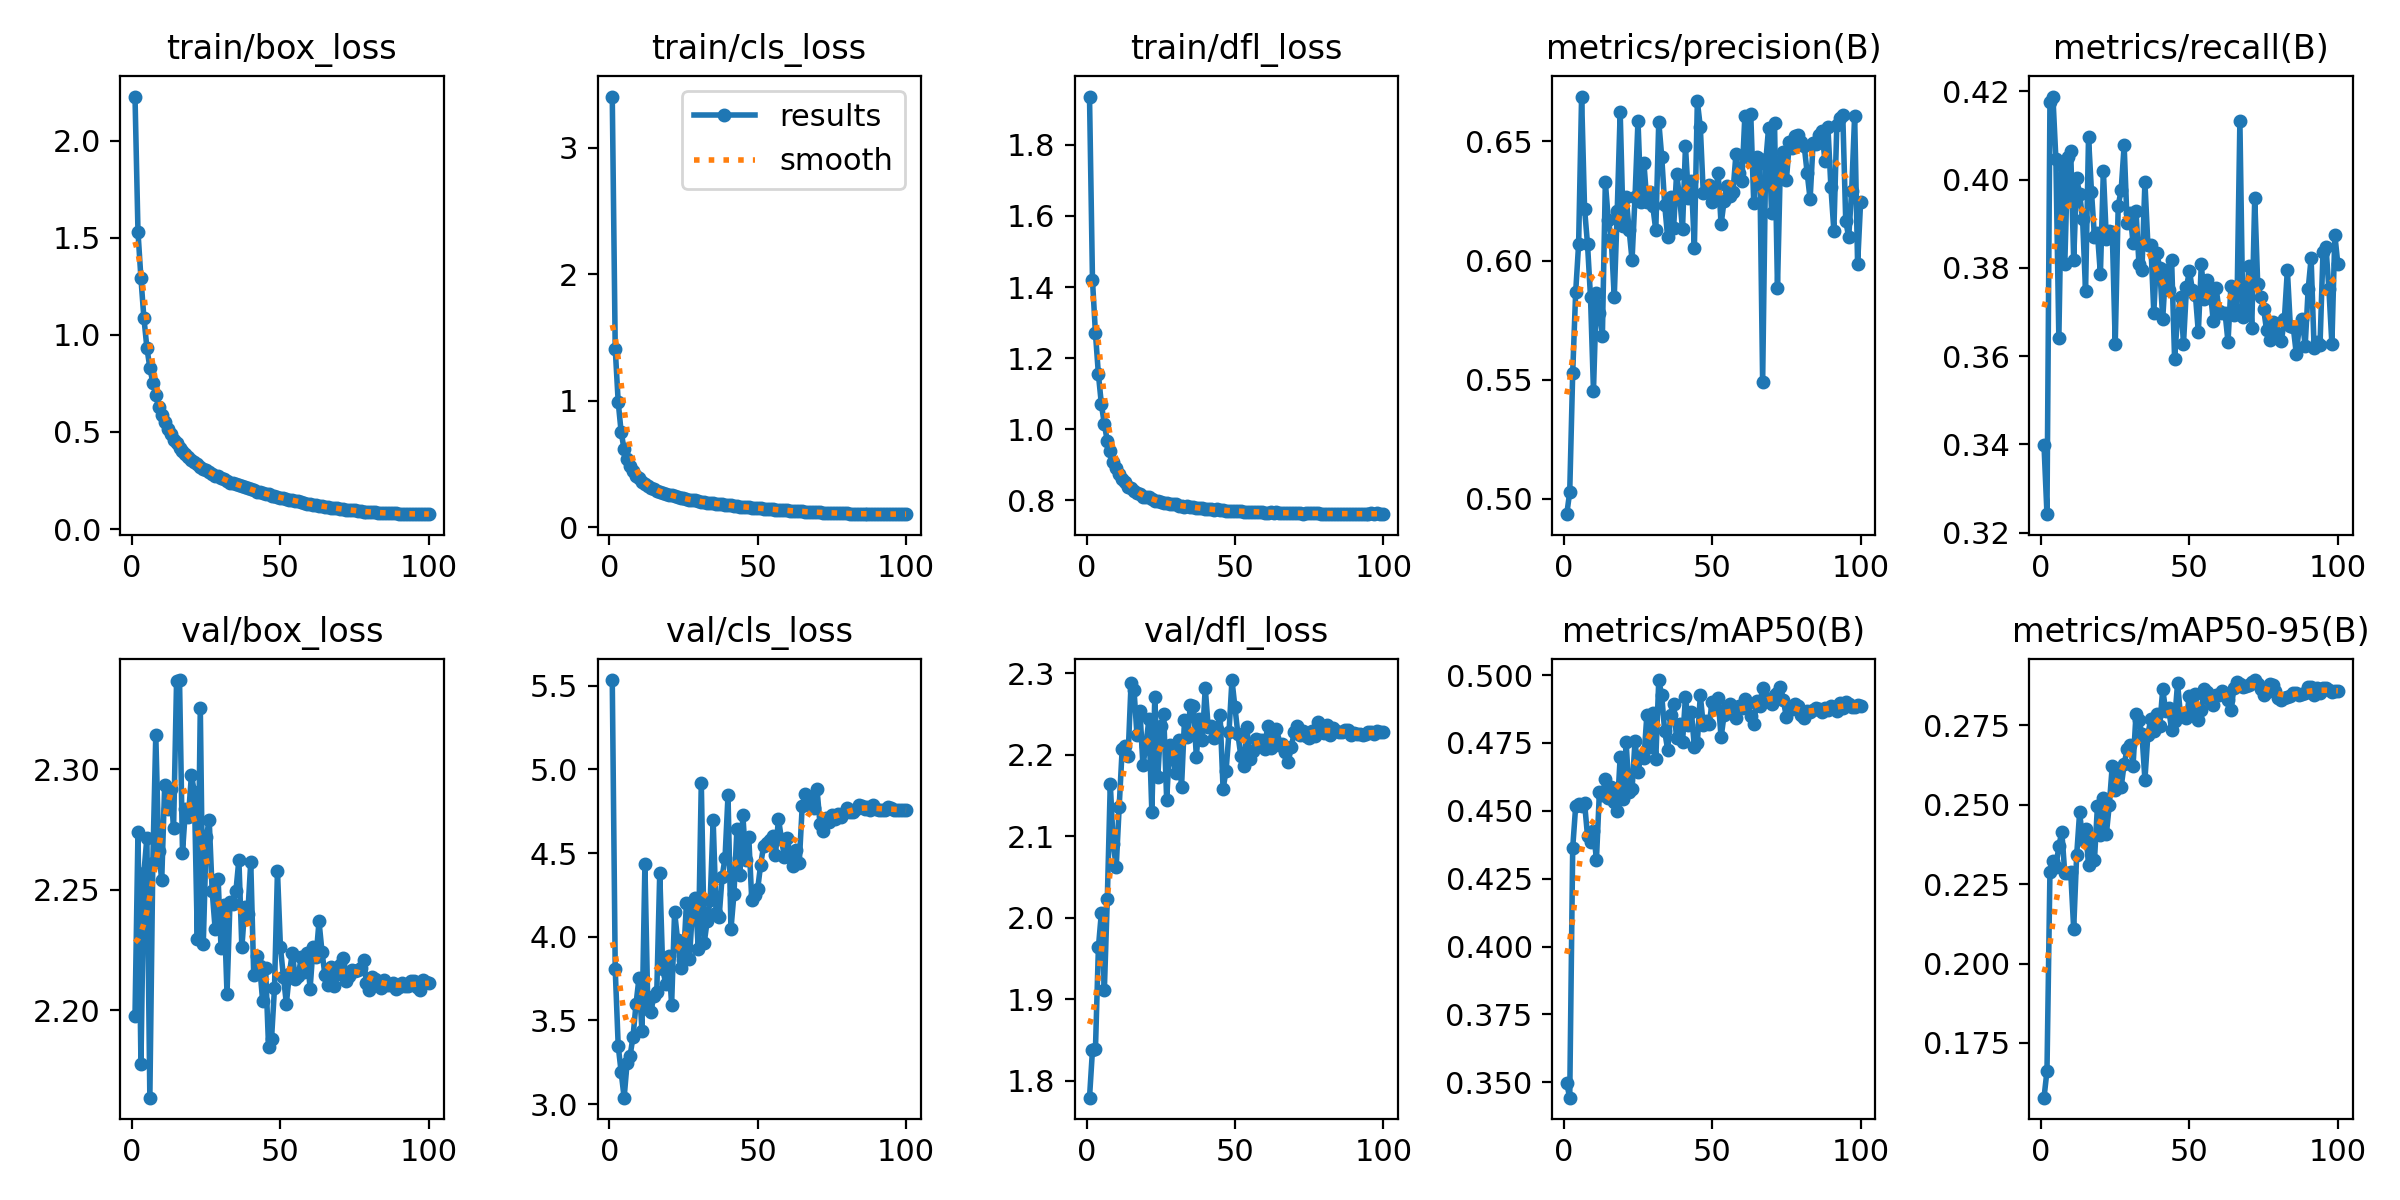

The data file committed next to this chart (first rows):
epoch, train/box_loss, train/cls_loss, train/dfl_loss, metrics/precision(B), metrics/recall(B), metrics/mAP50(B), metrics/mAP50-95(B), val/box_loss, val/cls_loss, val/dfl_loss, lr/pg0, lr/pg1, lr/pg2
1, 2.228, 3.405, 1.936, 0.4936, 0.3398, 0.3496, 0.1578, 2.198, 5.533, 1.779, 0.07403, 2.5974e-06, 2.5974e-06
2, 1.532, 1.412, 1.42, 0.503, 0.3242, 0.3444, 0.1662, 2.274, 3.805, 1.838, 0.04796, 5.2028e-06, 5.2028e-06
3, 1.291, 0.9907, 1.27, 0.5529, 0.4175, 0.4363, 0.2288, 2.178, 3.349, 1.839, 0.0219, 7.8032e-06, 7.8032e-06
4, 1.087, 0.7515, 1.154, 0.5867, 0.4188, 0.4517, 0.2322, 2.257, 3.191, 1.964, 9.9782e-06, 9.9782e-06, 9.9782e-06
5, 0.9342, 0.6157, 1.07, 0.607, 0.4047, 0.4527, 0.2304, 2.272, 3.039, 2.006, 9.9612e-06, 9.9612e-06, 9.9612e-06
6, 0.8305, 0.5405, 1.014, 0.6688, 0.3641, 0.4517, 0.2371, 2.164, 3.248, 1.912, 9.9395e-06, 9.9395e-06, 9.9395e-06
7, 0.7543, 0.481, 0.9668, 0.6218, 0.4033, 0.4529, 0.2415, 2.261, 3.288, 2.024, 9.9129e-06, 9.9129e-06, 9.9129e-06
8, 0.6897, 0.442, 0.9392, 0.6068, 0.3809, 0.4406, 0.2284, 2.314, 3.403, 2.165, 9.8816e-06, 9.8816e-06, 9.8816e-06
9, 0.6267, 0.4062, 0.9084, 0.5847, 0.4051, 0.4387, 0.2285, 2.266, 3.598, 2.091, 9.8456e-06, 9.8456e-06, 9.8456e-06
10, 0.5883, 0.3865, 0.8904, 0.5454, 0.4064, 0.4427, 0.2287, 2.254, 3.753, 2.062, 9.8048e-06, 9.8048e-06, 9.8048e-06
11, 0.5507, 0.361, 0.8731, 0.5865, 0.3817, 0.432, 0.2109, 2.294, 3.437, 2.137, 9.7594e-06, 9.7594e-06, 9.7594e-06
12, 0.5178, 0.3441, 0.8599, 0.5779, 0.4003, 0.457, 0.2341, 2.284, 4.433, 2.207, 9.7094e-06, 9.7094e-06, 9.7094e-06
13, 0.489, 0.3274, 0.8511, 0.5684, 0.3967, 0.456, 0.2476, 2.292, 3.569, 2.211, 9.6548e-06, 9.6548e-06, 9.6548e-06
14, 0.4578, 0.3104, 0.8387, 0.633, 0.391, 0.4616, 0.239, 2.276, 3.55, 2.199, 9.5957e-06, 9.5957e-06, 9.5957e-06
15, 0.4425, 0.3022, 0.835, 0.617, 0.3747, 0.4549, 0.2425, 2.337, 3.645, 2.288, 9.5321e-06, 9.5321e-06, 9.5321e-06
16, 0.4155, 0.2887, 0.8253, 0.6091, 0.4095, 0.4588, 0.231, 2.337, 3.667, 2.28, 9.4642e-06, 9.4642e-06, 9.4642e-06
17, 0.4007, 0.2795, 0.821, 0.5847, 0.3972, 0.4532, 0.2394, 2.265, 4.382, 2.224, 9.3919e-06, 9.3919e-06, 9.3919e-06
18, 0.3858, 0.2729, 0.8169, 0.6207, 0.387, 0.45, 0.2327, 2.284, 3.809, 2.254, 9.3154e-06, 9.3154e-06, 9.3154e-06
19, 0.3703, 0.262, 0.8104, 0.6624, 0.3879, 0.4699, 0.2495, 2.28, 3.72, 2.187, 9.2347e-06, 9.2347e-06, 9.2347e-06
20, 0.3543, 0.2569, 0.8097, 0.6146, 0.3786, 0.4545, 0.2405, 2.298, 3.885, 2.212, 9.1499e-06, 9.1499e-06, 9.1499e-06
21, 0.3453, 0.2519, 0.8078, 0.6267, 0.402, 0.4752, 0.2521, 2.291, 3.592, 2.244, 9.0611e-06, 9.0611e-06, 9.0611e-06
22, 0.3341, 0.2448, 0.8042, 0.613, 0.3866, 0.4571, 0.2407, 2.23, 4.15, 2.13, 8.9684e-06, 8.9684e-06, 8.9684e-06
23, 0.3209, 0.2366, 0.799, 0.6003, 0.3884, 0.4579, 0.25, 2.326, 3.983, 2.271, 8.8718e-06, 8.8718e-06, 8.8718e-06
24, 0.3113, 0.2326, 0.7975, 0.6266, 0.3881, 0.4757, 0.2624, 2.227, 3.815, 2.173, 8.7715e-06, 8.7715e-06, 8.7715e-06
25, 0.3059, 0.2274, 0.795, 0.6587, 0.3628, 0.4643, 0.2547, 2.272, 3.864, 2.235, 8.6676e-06, 8.6676e-06, 8.6676e-06
26, 0.2928, 0.2246, 0.7931, 0.6247, 0.3941, 0.4702, 0.2613, 2.279, 4.203, 2.25, 8.5601e-06, 8.5601e-06, 8.5601e-06
27, 0.2826, 0.2189, 0.7911, 0.6408, 0.3977, 0.4693, 0.2556, 2.249, 3.866, 2.145, 8.4492e-06, 8.4492e-06, 8.4492e-06
28, 0.2738, 0.2136, 0.7906, 0.6246, 0.4078, 0.4854, 0.2628, 2.234, 4.159, 2.212, 8.335e-06, 8.335e-06, 8.335e-06
29, 0.272, 0.2125, 0.7887, 0.6288, 0.3901, 0.4734, 0.2675, 2.255, 4.229, 2.197, 8.2176e-06, 8.2176e-06, 8.2176e-06
30, 0.2653, 0.2063, 0.7882, 0.6227, 0.3923, 0.4861, 0.269, 2.226, 3.928, 2.177, 8.0971e-06, 8.0971e-06, 8.0971e-06
31, 0.2557, 0.2024, 0.785, 0.6127, 0.3857, 0.4691, 0.2622, 2.244, 4.919, 2.218, 7.9736e-06, 7.9736e-06, 7.9736e-06
32, 0.2465, 0.1972, 0.7832, 0.6583, 0.3928, 0.4982, 0.2786, 2.207, 3.965, 2.16, 7.8472e-06, 7.8472e-06, 7.8472e-06
33, 0.2381, 0.1954, 0.782, 0.6435, 0.3808, 0.4925, 0.2767, 2.245, 4.096, 2.243, 7.7181e-06, 7.7181e-06, 7.7181e-06
34, 0.2386, 0.192, 0.7829, 0.6234, 0.3795, 0.4793, 0.2723, 2.244, 4.22, 2.222, 7.5864e-06, 7.5864e-06, 7.5864e-06
35, 0.2326, 0.1897, 0.7815, 0.6098, 0.3994, 0.4725, 0.258, 2.249, 4.694, 2.262, 7.4523e-06, 7.4523e-06, 7.4523e-06
36, 0.2271, 0.1866, 0.7808, 0.6267, 0.3853, 0.4852, 0.2721, 2.263, 4.144, 2.26, 7.3158e-06, 7.3158e-06, 7.3158e-06
37, 0.2203, 0.183, 0.7784, 0.6136, 0.3853, 0.4892, 0.2772, 2.226, 4.116, 2.198, 7.1771e-06, 7.1771e-06, 7.1771e-06
38, 0.2142, 0.1816, 0.7779, 0.6363, 0.3698, 0.4769, 0.2732, 2.243, 4.356, 2.244, 7.0364e-06, 7.0364e-06, 7.0364e-06
39, 0.2094, 0.1779, 0.7768, 0.627, 0.3835, 0.482, 0.2788, 2.24, 4.471, 2.218, 6.8937e-06, 6.8937e-06, 6.8937e-06
40, 0.2049, 0.1744, 0.7748, 0.6132, 0.3799, 0.4752, 0.2749, 2.261, 4.844, 2.282, 6.7492e-06, 6.7492e-06, 6.7492e-06
41, 0.1999, 0.172, 0.7748, 0.6479, 0.3685, 0.492, 0.2863, 2.215, 4.047, 2.234, 6.6031e-06, 6.6031e-06, 6.6031e-06
42, 0.1928, 0.1691, 0.7749, 0.6264, 0.3795, 0.4816, 0.2796, 2.223, 4.254, 2.235, 6.4555e-06, 6.4555e-06, 6.4555e-06
43, 0.1895, 0.1653, 0.7736, 0.6333, 0.375, 0.4864, 0.2803, 2.218, 4.644, 2.221, 6.3066e-06, 6.3066e-06, 6.3066e-06
44, 0.1853, 0.1641, 0.7742, 0.6054, 0.3817, 0.4734, 0.2735, 2.204, 4.368, 2.232, 6.1564e-06, 6.1564e-06, 6.1564e-06
45, 0.1815, 0.162, 0.7718, 0.6667, 0.3594, 0.4751, 0.2763, 2.218, 4.726, 2.249, 6.0052e-06, 6.0052e-06, 6.0052e-06
46, 0.1786, 0.1602, 0.7722, 0.6561, 0.3689, 0.4925, 0.2883, 2.185, 4.456, 2.159, 5.853e-06, 5.853e-06, 5.853e-06
47, 0.1724, 0.1567, 0.7704, 0.6282, 0.3734, 0.4815, 0.278, 2.188, 4.595, 2.18, 5.7001e-06, 5.7001e-06, 5.7001e-06
48, 0.1704, 0.1552, 0.7709, 0.629, 0.3628, 0.4831, 0.2785, 2.209, 4.221, 2.228, 5.5466e-06, 5.5466e-06, 5.5466e-06
49, 0.1656, 0.1533, 0.7704, 0.6318, 0.3755, 0.4821, 0.2774, 2.258, 4.248, 2.292, 5.3927e-06, 5.3927e-06, 5.3927e-06
50, 0.1603, 0.1508, 0.7693, 0.6244, 0.3793, 0.49, 0.2844, 2.226, 4.285, 2.259, 5.2384e-06, 5.2384e-06, 5.2384e-06
51, 0.16, 0.1502, 0.77, 0.6267, 0.3749, 0.4879, 0.2789, 2.214, 4.431, 2.225, 5.084e-06, 5.084e-06, 5.084e-06
52, 0.1547, 0.1474, 0.7684, 0.6369, 0.374, 0.4916, 0.2848, 2.203, 4.543, 2.198, 4.9296e-06, 4.9296e-06, 4.9296e-06
53, 0.1506, 0.1446, 0.7683, 0.6152, 0.3654, 0.477, 0.2768, 2.215, 4.559, 2.186, 4.7753e-06, 4.7753e-06, 4.7753e-06
54, 0.1482, 0.143, 0.7678, 0.6249, 0.3808, 0.4852, 0.28, 2.224, 4.58, 2.235, 4.6214e-06, 4.6214e-06, 4.6214e-06
55, 0.1455, 0.1429, 0.7674, 0.6314, 0.3729, 0.4884, 0.2864, 2.213, 4.6, 2.195, 4.4679e-06, 4.4679e-06, 4.4679e-06
56, 0.1418, 0.1401, 0.7683, 0.627, 0.3773, 0.4893, 0.2856, 2.214, 4.49, 2.205, 4.315e-06, 4.315e-06, 4.315e-06
57, 0.138, 0.1382, 0.7663, 0.6287, 0.3751, 0.4856, 0.2831, 2.222, 4.705, 2.219, 4.1628e-06, 4.1628e-06, 4.1628e-06
58, 0.1349, 0.1355, 0.7683, 0.6446, 0.368, 0.4842, 0.2813, 2.216, 4.584, 2.219, 4.0116e-06, 4.0116e-06, 4.0116e-06
59, 0.1311, 0.1339, 0.7668, 0.6369, 0.3754, 0.4887, 0.2846, 2.224, 4.479, 2.219, 3.8614e-06, 3.8614e-06, 3.8614e-06
60, 0.1311, 0.1331, 0.7654, 0.6332, 0.3703, 0.488, 0.2846, 2.209, 4.59, 2.207, 3.7125e-06, 3.7125e-06, 3.7125e-06
... 40 more rows
